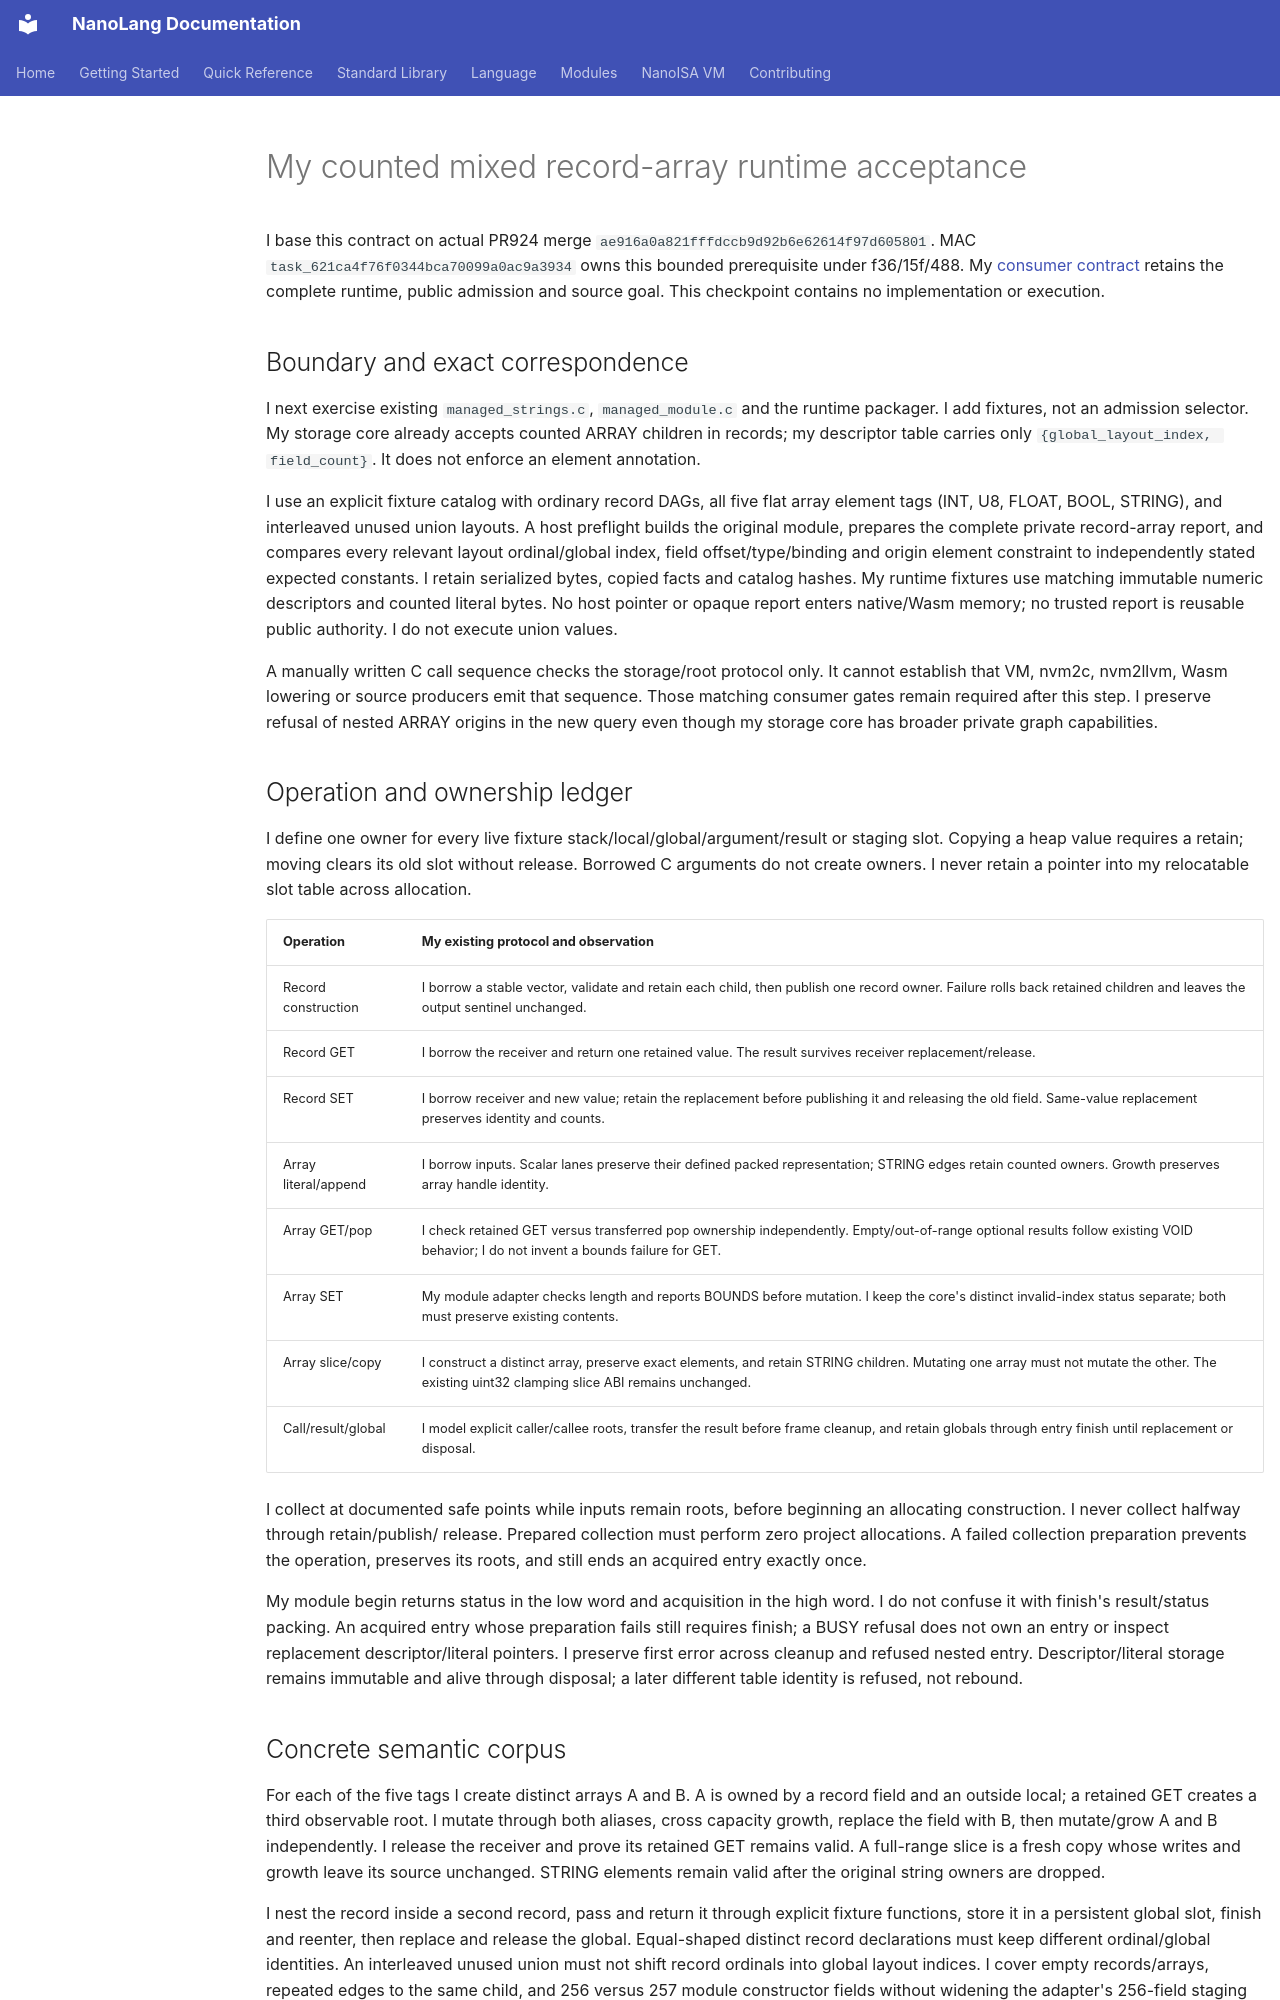

repository: jordanhubbard/nanolang · page: NANOISA_MIXED_RECORD_ARRAY_COUNTED_RUNTIME/index.html · generator: mkdocs

# My counted mixed record-array runtime acceptance

I base this contract on actual PR924 merge
`ae916a0a821fffdccb9d92b6e62614f97d605801`. MAC
`task_621ca4f76f0344bca70099a0ac9a3934` owns this bounded prerequisite under
f36/15f/488. My [consumer contract](NANOISA_MIXED_RECORD_ARRAY_CONSUMER.md)
retains the complete runtime, public admission and source goal. This checkpoint
contains no implementation or execution.

## Boundary and exact correspondence

I next exercise existing `managed_strings.c`, `managed_module.c` and the runtime
packager. I add fixtures, not an admission selector. My storage core already
accepts counted ARRAY children in records; my descriptor table carries only
`{global_layout_index, field_count}`. It does not enforce an element annotation.

I use an explicit fixture catalog with ordinary record DAGs, all five flat array
element tags (INT, U8, FLOAT, BOOL, STRING), and interleaved unused union layouts.
A host preflight builds the original module, prepares the complete private
record-array report, and compares every relevant layout ordinal/global index,
field offset/type/binding and origin element constraint to independently stated
expected constants. I retain serialized bytes, copied facts and catalog hashes.
My runtime fixtures use matching immutable numeric descriptors and counted
literal bytes. No host pointer or opaque report enters native/Wasm memory; no
trusted report is reusable public authority. I do not execute union values.

A manually written C call sequence checks the storage/root protocol only. It
cannot establish that VM, nvm2c, nvm2llvm, Wasm lowering or source producers emit
that sequence. Those matching consumer gates remain required after this step.
I preserve refusal of nested ARRAY origins in the new query even though my
storage core has broader private graph capabilities.

## Operation and ownership ledger

I define one owner for every live fixture stack/local/global/argument/result or
staging slot. Copying a heap value requires a retain; moving clears its old
slot without release. Borrowed C arguments do not create owners. I never retain
a pointer into my relocatable slot table across allocation.

| Operation | My existing protocol and observation |
| --- | --- |
| Record construction | I borrow a stable vector, validate and retain each child, then publish one record owner. Failure rolls back retained children and leaves the output sentinel unchanged. |
| Record GET | I borrow the receiver and return one retained value. The result survives receiver replacement/release. |
| Record SET | I borrow receiver and new value; retain the replacement before publishing it and releasing the old field. Same-value replacement preserves identity and counts. |
| Array literal/append | I borrow inputs. Scalar lanes preserve their defined packed representation; STRING edges retain counted owners. Growth preserves array handle identity. |
| Array GET/pop | I check retained GET versus transferred pop ownership independently. Empty/out-of-range optional results follow existing VOID behavior; I do not invent a bounds failure for GET. |
| Array SET | My module adapter checks length and reports BOUNDS before mutation. I keep the core's distinct invalid-index status separate; both must preserve existing contents. |
| Array slice/copy | I construct a distinct array, preserve exact elements, and retain STRING children. Mutating one array must not mutate the other. The existing uint32 clamping slice ABI remains unchanged. |
| Call/result/global | I model explicit caller/callee roots, transfer the result before frame cleanup, and retain globals through entry finish until replacement or disposal. |

I collect at documented safe points while inputs remain roots, before beginning
an allocating construction. I never collect halfway through retain/publish/
release. Prepared collection must perform zero project allocations. A failed
collection preparation prevents the operation, preserves its roots, and still
ends an acquired entry exactly once.

My module begin returns status in the low word and acquisition in the high
word. I do not confuse it with finish's result/status packing. An acquired
entry whose preparation fails still requires finish; a BUSY refusal does not
own an entry or inspect replacement descriptor/literal pointers. I preserve
first error across cleanup and refused nested entry. Descriptor/literal storage
remains immutable and alive through disposal; a later different table identity
is refused, not rebound.
